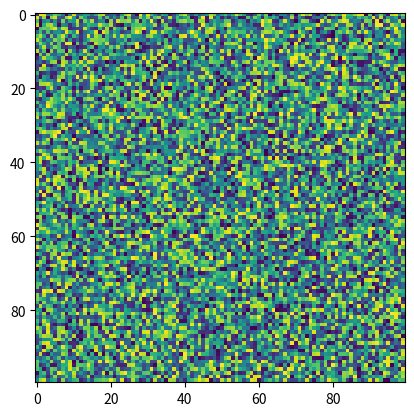

Recreate this plot in Python.
import matplotlib.pyplot as plt
import numpy as np
X = np.random.rand(100, 100)
plt.imshow(X, interpolation_stage=None)
